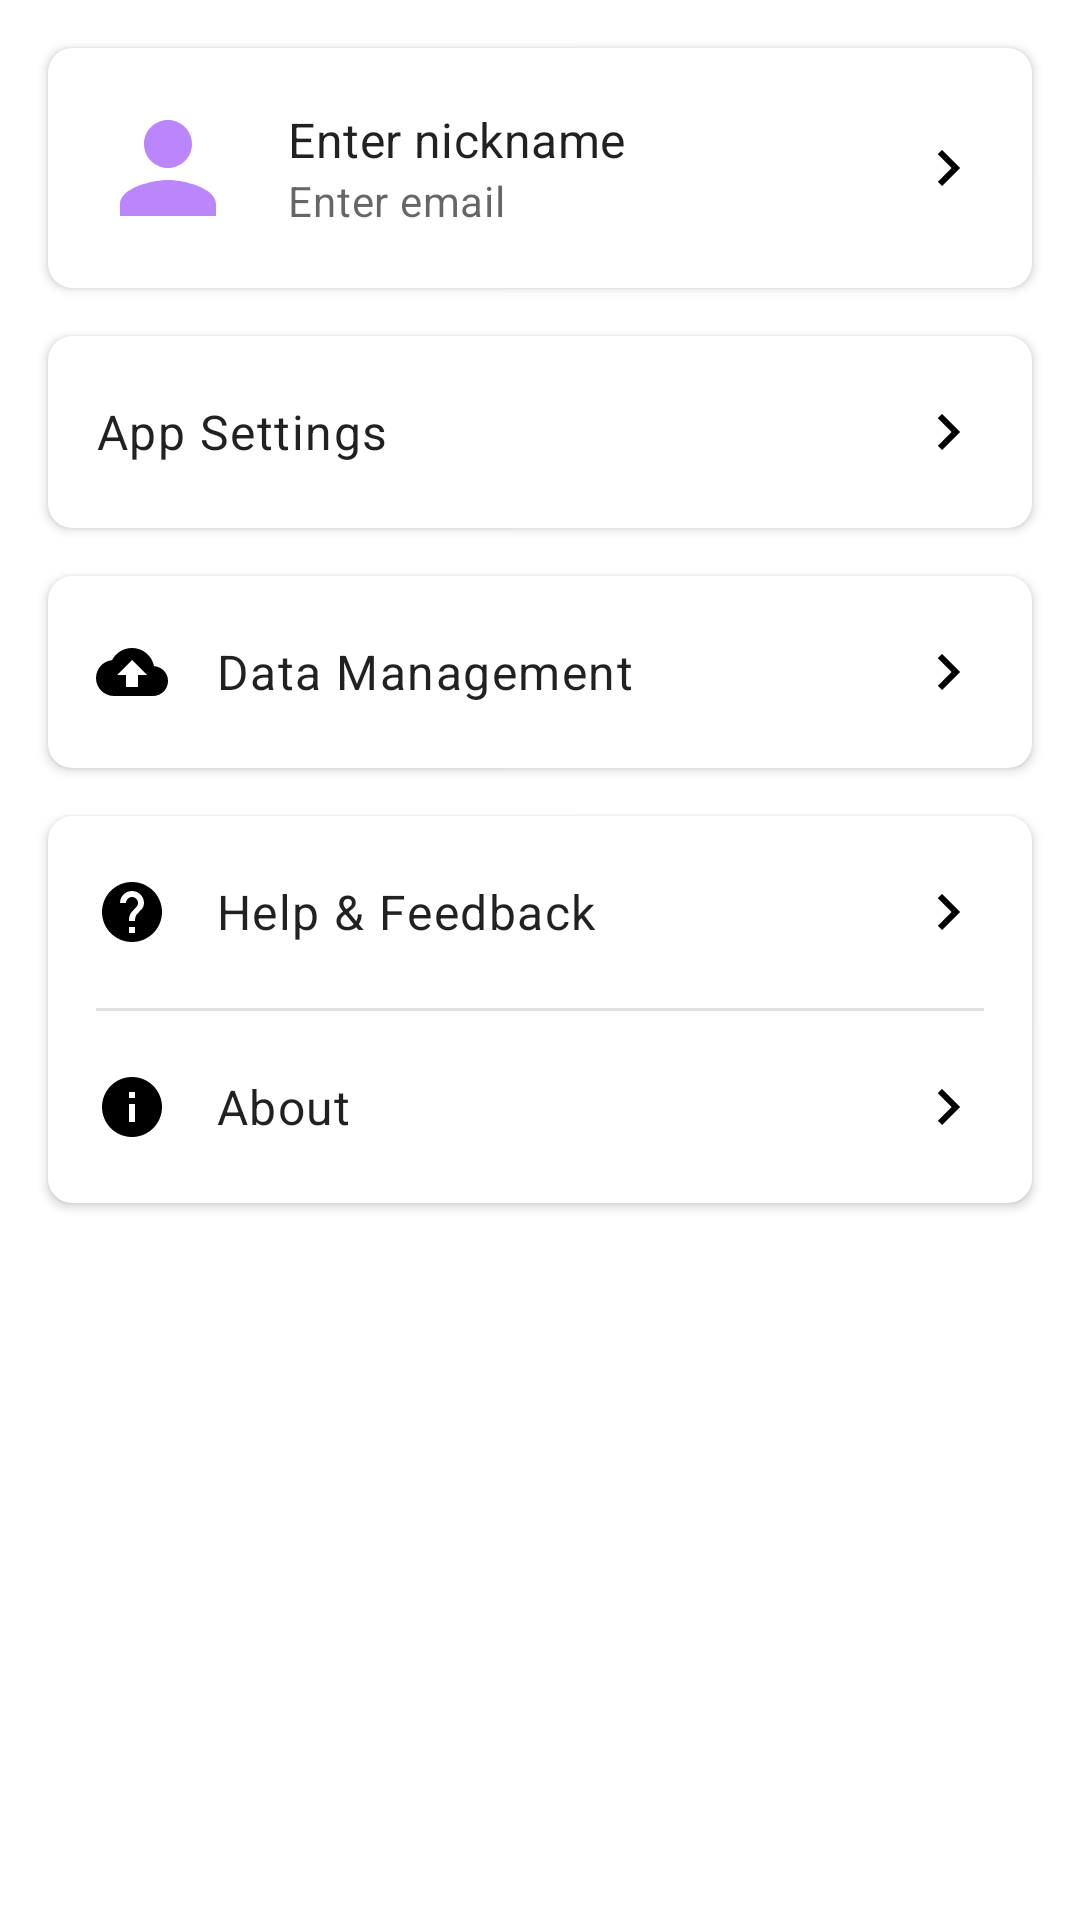

This screen was rendered from an Android layout file. Write that file and the resources it references.
<!-- AndroidManifest.xml: application theme Theme.App -->
<!-- res/layout/fragment_profile.xml -->
<?xml version="1.0" encoding="utf-8"?>
<ScrollView xmlns:android="http://schemas.android.com/apk/res/android"
    xmlns:app="http://schemas.android.com/apk/res-auto"
    android:layout_width="match_parent"
    android:layout_height="match_parent"
    android:fillViewport="true">

    <LinearLayout
        android:layout_width="match_parent"
        android:layout_height="wrap_content"
        android:orientation="vertical">

        <com.google.android.material.card.MaterialCardView
            android:id="@+id/profile_card"
            android:layout_width="match_parent"
            android:layout_height="wrap_content"
            android:layout_margin="16dp"
            android:clickable="true"
            android:focusable="true"
            app:cardCornerRadius="8dp"
            app:cardElevation="2dp">

            <LinearLayout
                android:layout_width="match_parent"
                android:layout_height="wrap_content"
                android:gravity="center_vertical"
                android:orientation="horizontal"
                android:padding="16dp">

                <ImageView
                    android:id="@+id/profile_image"
                    android:layout_width="48dp"
                    android:layout_height="48dp"
                    android:contentDescription="@string/profile_image_desc"
                    android:src="@drawable/ic_default_avatar" />

                <LinearLayout
                    android:layout_width="0dp"
                    android:layout_height="wrap_content"
                    android:layout_marginStart="16dp"
                    android:layout_weight="1"
                    android:orientation="vertical">

                    <TextView
                        android:id="@+id/profile_name"
                        android:layout_width="wrap_content"
                        android:layout_height="wrap_content"
                        android:text="@string/profile_name_hint"
                        android:textAppearance="?attr/textAppearanceSubtitle1" />

    <TextView
                        android:id="@+id/profile_email"
                        android:layout_width="wrap_content"
                        android:layout_height="wrap_content"
                        android:text="@string/profile_email_hint"
                        android:textAppearance="?attr/textAppearanceBody2"
                        android:textColor="?android:textColorSecondary" />

                </LinearLayout>

                <ImageView
        android:layout_width="wrap_content"
        android:layout_height="wrap_content"
                    android:contentDescription="@string/arrow_right"
                    android:src="@drawable/ic_arrow_right" />

            </LinearLayout>

        </com.google.android.material.card.MaterialCardView>

        
        <com.google.android.material.card.MaterialCardView
            android:layout_width="match_parent"
            android:layout_height="wrap_content"
            android:layout_marginHorizontal="16dp"
            android:layout_marginBottom="16dp"
            app:cardCornerRadius="8dp"
            app:cardElevation="2dp">

            <LinearLayout
                android:layout_width="match_parent"
                android:layout_height="wrap_content"
                android:orientation="vertical">

                <TextView
                    android:id="@+id/app_settings"
                    android:layout_width="match_parent"
                    android:layout_height="wrap_content"
                    android:background="?attr/selectableItemBackground"
                    android:clickable="true"
                    android:drawablePadding="16dp"
                    android:focusable="true"
                    android:gravity="center_vertical"
                    android:minHeight="?attr/listPreferredItemHeight"
                    android:padding="16dp"
                    android:text="@string/app_settings"
                    android:textAppearance="?attr/textAppearanceBody1"
                    app:drawableEndCompat="@drawable/ic_arrow_right"
                    app:drawableStartCompat="@drawable/ic_settings" />

            </LinearLayout>

        </com.google.android.material.card.MaterialCardView>

        
        <com.google.android.material.card.MaterialCardView
            android:layout_width="match_parent"
            android:layout_height="wrap_content"
            android:layout_marginHorizontal="16dp"
            android:layout_marginBottom="16dp"
            app:cardCornerRadius="8dp"
            app:cardElevation="2dp">

            <LinearLayout
                android:layout_width="match_parent"
                android:layout_height="wrap_content"
                android:orientation="vertical">

                <TextView
                    android:id="@+id/data_management"
                    android:layout_width="match_parent"
                    android:layout_height="wrap_content"
                    android:background="?attr/selectableItemBackground"
                    android:clickable="true"
                    android:drawablePadding="16dp"
                    android:focusable="true"
                    android:gravity="center_vertical"
                    android:minHeight="?attr/listPreferredItemHeight"
                    android:padding="16dp"
                    android:text="@string/data_management"
                    android:textAppearance="?attr/textAppearanceBody1"
                    app:drawableEndCompat="@drawable/ic_arrow_right"
                    app:drawableStartCompat="@drawable/ic_backup" />

            </LinearLayout>

        </com.google.android.material.card.MaterialCardView>

        
        <com.google.android.material.card.MaterialCardView
            android:layout_width="match_parent"
            android:layout_height="wrap_content"
            android:layout_marginHorizontal="16dp"
            android:layout_marginBottom="16dp"
            app:cardCornerRadius="8dp"
            app:cardElevation="2dp">

            <LinearLayout
                android:layout_width="match_parent"
                android:layout_height="wrap_content"
                android:orientation="vertical">

                <TextView
                    android:id="@+id/help_feedback"
                    android:layout_width="match_parent"
                    android:layout_height="wrap_content"
                    android:background="?attr/selectableItemBackground"
                    android:clickable="true"
                    android:drawablePadding="16dp"
                    android:focusable="true"
                    android:gravity="center_vertical"
                    android:minHeight="?attr/listPreferredItemHeight"
                    android:padding="16dp"
                    android:text="@string/help_feedback"
                    android:textAppearance="?attr/textAppearanceBody1"
                    app:drawableEndCompat="@drawable/ic_arrow_right"
                    app:drawableStartCompat="@drawable/ic_help" />

                <View
                    android:layout_width="match_parent"
                    android:layout_height="1dp"
                    android:layout_marginHorizontal="16dp"
                    android:background="?android:attr/listDivider" />

                <TextView
                    android:id="@+id/about"
                    android:layout_width="match_parent"
                    android:layout_height="wrap_content"
                    android:background="?attr/selectableItemBackground"
                    android:clickable="true"
                    android:drawablePadding="16dp"
                    android:focusable="true"
                    android:gravity="center_vertical"
                    android:minHeight="?attr/listPreferredItemHeight"
                    android:padding="16dp"
                    android:text="@string/about"
                    android:textAppearance="?attr/textAppearanceBody1"
                    app:drawableEndCompat="@drawable/ic_arrow_right"
                    app:drawableStartCompat="@drawable/ic_info" />

            </LinearLayout>

        </com.google.android.material.card.MaterialCardView>

    </LinearLayout>

</ScrollView>
<!-- resources referenced by this layout -->
<resources>
  <!-- drawable ic_arrow_right (drawable) -->
  <?xml version="1.0" encoding="utf-8"?>
  <vector xmlns:android="http://schemas.android.com/apk/res/android"
      android:width="24dp"
      android:height="24dp"
      android:viewportWidth="24"
      android:viewportHeight="24">
      <path
          android:fillColor="#FF000000"
          android:pathData="M8.59,16.59L13.17,12 8.59,7.41 10,6l6,6 -6,6 -1.41,-1.41z"/>
  </vector>
  <!-- drawable ic_backup (drawable) -->
  <?xml version="1.0" encoding="utf-8"?>
  <vector xmlns:android="http://schemas.android.com/apk/res/android"
      android:width="24dp"
      android:height="24dp"
      android:viewportWidth="24"
      android:viewportHeight="24">
      <path
          android:fillColor="#FF000000"
          android:pathData="M19.35,10.04C18.67,6.59 15.64,4 12,4 9.11,4 6.6,5.64 5.35,8.04 2.34,8.36 0,10.91 0,14c0,3.31 2.69,6 6,6h13c2.76,0 5,-2.24 5,-5 0,-2.64 -2.05,-4.78 -4.65,-4.96zM14,13v4h-4v-4H7l5,-5 5,5h-3z"/>
  </vector>
  <!-- drawable ic_default_avatar (drawable) -->
  <?xml version="1.0" encoding="utf-8"?>
  <vector xmlns:android="http://schemas.android.com/apk/res/android"
      android:width="24dp"
      android:height="24dp"
      android:viewportWidth="24"
      android:viewportHeight="24">
      <path
          android:fillColor="#FFBB86FC"
          android:pathData="M12,12c2.21,0 4,-1.79 4,-4s-1.79,-4 -4,-4 -4,1.79 -4,4 1.79,4 4,4zM12,14c-2.67,0 -8,1.34 -8,4v2h16v-2c0,-2.66 -5.33,-4 -8,-4z"/>
  </vector>
  <!-- drawable ic_help (drawable) -->
  <?xml version="1.0" encoding="utf-8"?>
  <vector xmlns:android="http://schemas.android.com/apk/res/android"
      android:width="24dp"
      android:height="24dp"
      android:viewportWidth="24"
      android:viewportHeight="24">
      <path
          android:fillColor="#FF000000"
          android:pathData="M12,2C6.48,2 2,6.48 2,12s4.48,10 10,10 10,-4.48 10,-10S17.52,2 12,2zM13,19h-2v-2h2v2zM15.07,11.25l-0.9,0.92C13.45,12.9 13,13.5 13,15h-2v-0.5c0,-1.1 0.45,-2.1 1.17,-2.83l1.24,-1.26c0.37,-0.36 0.59,-0.86 0.59,-1.41 0,-1.1 -0.9,-2 -2,-2s-2,0.9 -2,2L8,9c0,-2.21 1.79,-4 4,-4s4,1.79 4,4c0,0.88 -0.36,1.68 -0.93,2.25z"/>
  </vector>
  <!-- drawable ic_info (drawable) -->
  <?xml version="1.0" encoding="utf-8"?>
  <vector xmlns:android="http://schemas.android.com/apk/res/android"
      android:width="24dp"
      android:height="24dp"
      android:viewportWidth="24"
      android:viewportHeight="24">
      <path
          android:fillColor="#FF000000"
          android:pathData="M12,2C6.48,2 2,6.48 2,12s4.48,10 10,10 10,-4.48 10,-10S17.52,2 12,2zM13,17h-2v-6h2v6zM13,9h-2L11,7h2v2z"/>
  </vector>
  <string name="about">About</string>
  <string name="app_settings">App Settings</string>
  <string name="arrow_right" translatable="false">Arrow Right</string>
  <string name="data_management">Data Management</string>
  <string name="help_feedback">Help &amp; Feedback</string>
  <string name="profile_email_hint">Enter email</string>
  <string name="profile_image_desc">Profile Image</string>
  <string name="profile_name_hint">Enter nickname</string>
  <style name="Theme.App" parent="Theme.MaterialComponents.DayNight.NoActionBar">
          <item name="colorPrimary">@color/primary</item>
          <item name="colorPrimaryDark">@color/primary_dark</item>
          <item name="colorAccent">@color/accent</item>
      </style>
  <color name="primary">#2196F3</color>
  <color name="primary_dark">#1976D2</color>
  <color name="accent">#FF4081</color>
</resources>
